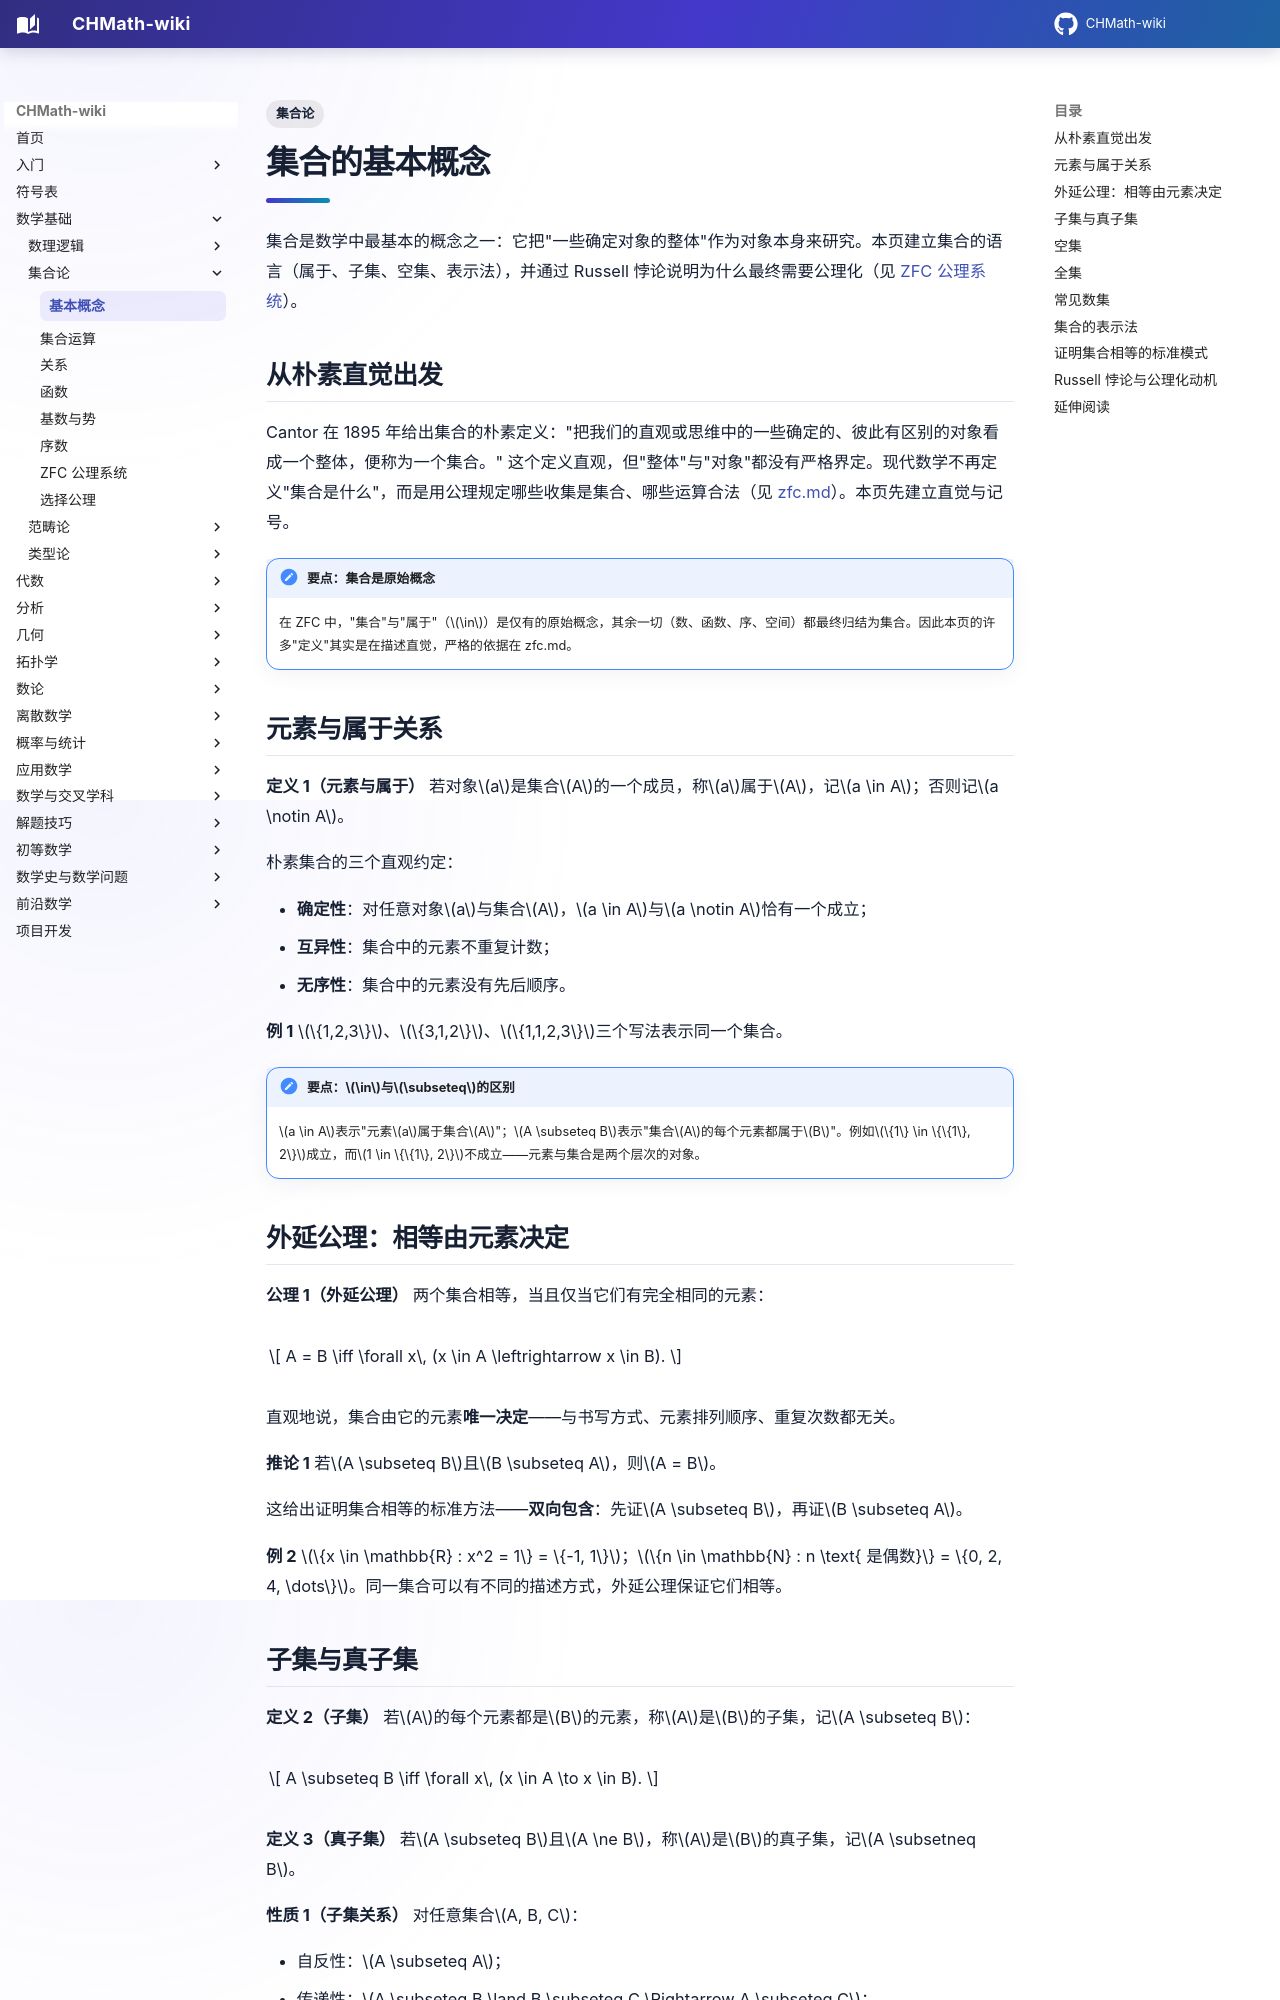

repository: FinParker/CHMath-wiki · page: foundations/set_theory/basics/index.html · generator: mkdocs

---
title: 集合的基本概念
tags:
  - 集合论
---

# 集合的基本概念

集合是数学中最基本的概念之一：它把"一些确定对象的整体"作为对象本身来研究。本页建立集合的语言（属于、子集、空集、表示法），并通过 Russell 悖论说明为什么最终需要公理化（见 [ZFC 公理系统](zfc.md)）。

## 从朴素直觉出发

Cantor 在 1895 年给出集合的朴素定义："把我们的直观或思维中的一些确定的、彼此有区别的对象看成一个整体，便称为一个集合。" 这个定义直观，但"整体"与"对象"都没有严格界定。现代数学不再定义"集合是什么"，而是用公理规定哪些收集是集合、哪些运算合法（见 [zfc.md](zfc.md)）。本页先建立直觉与记号。

!!! note "要点：集合是原始概念"
    在 ZFC 中，"集合"与"属于"（$\in$）是仅有的原始概念，其余一切（数、函数、序、空间）都最终归结为集合。因此本页的许多"定义"其实是在描述直觉，严格的依据在 zfc.md。

## 元素与属于关系

**定义 1（元素与属于）** 若对象$a$是集合$A$的一个成员，称$a$属于$A$，记$a \in A$；否则记$a \notin A$。

朴素集合的三个直观约定：

- **确定性**：对任意对象$a$与集合$A$，$a \in A$与$a \notin A$恰有一个成立；
- **互异性**：集合中的元素不重复计数；
- **无序性**：集合中的元素没有先后顺序。

**例 1** $\{1,2,3\}$、$\{3,1,2\}$、$\{1,1,2,3\}$三个写法表示同一个集合。

!!! note "要点：$\in$与$\subseteq$的区别"
    $a \in A$表示"元素$a$属于集合$A$"；$A \subseteq B$表示"集合$A$的每个元素都属于$B$"。例如$\{1\} \in \{\{1\}, 2\}$成立，而$1 \in \{\{1\}, 2\}$不成立——元素与集合是两个层次的对象。

## 外延公理：相等由元素决定

**公理 1（外延公理）** 两个集合相等，当且仅当它们有完全相同的元素：

$$
A = B \iff \forall x\, (x \in A \leftrightarrow x \in B).
$$

直观地说，集合由它的元素**唯一决定**——与书写方式、元素排列顺序、重复次数都无关。

**推论 1** 若$A \subseteq B$且$B \subseteq A$，则$A = B$。

这给出证明集合相等的标准方法——**双向包含**：先证$A \subseteq B$，再证$B \subseteq A$。

**例 2** $\{x \in \mathbb{R} : x^2 = 1\} = \{-1, 1\}$；$\{n \in \mathbb{N} : n \text{ 是偶数}\} = \{0, 2, 4, \dots\}$。同一集合可以有不同的描述方式，外延公理保证它们相等。
